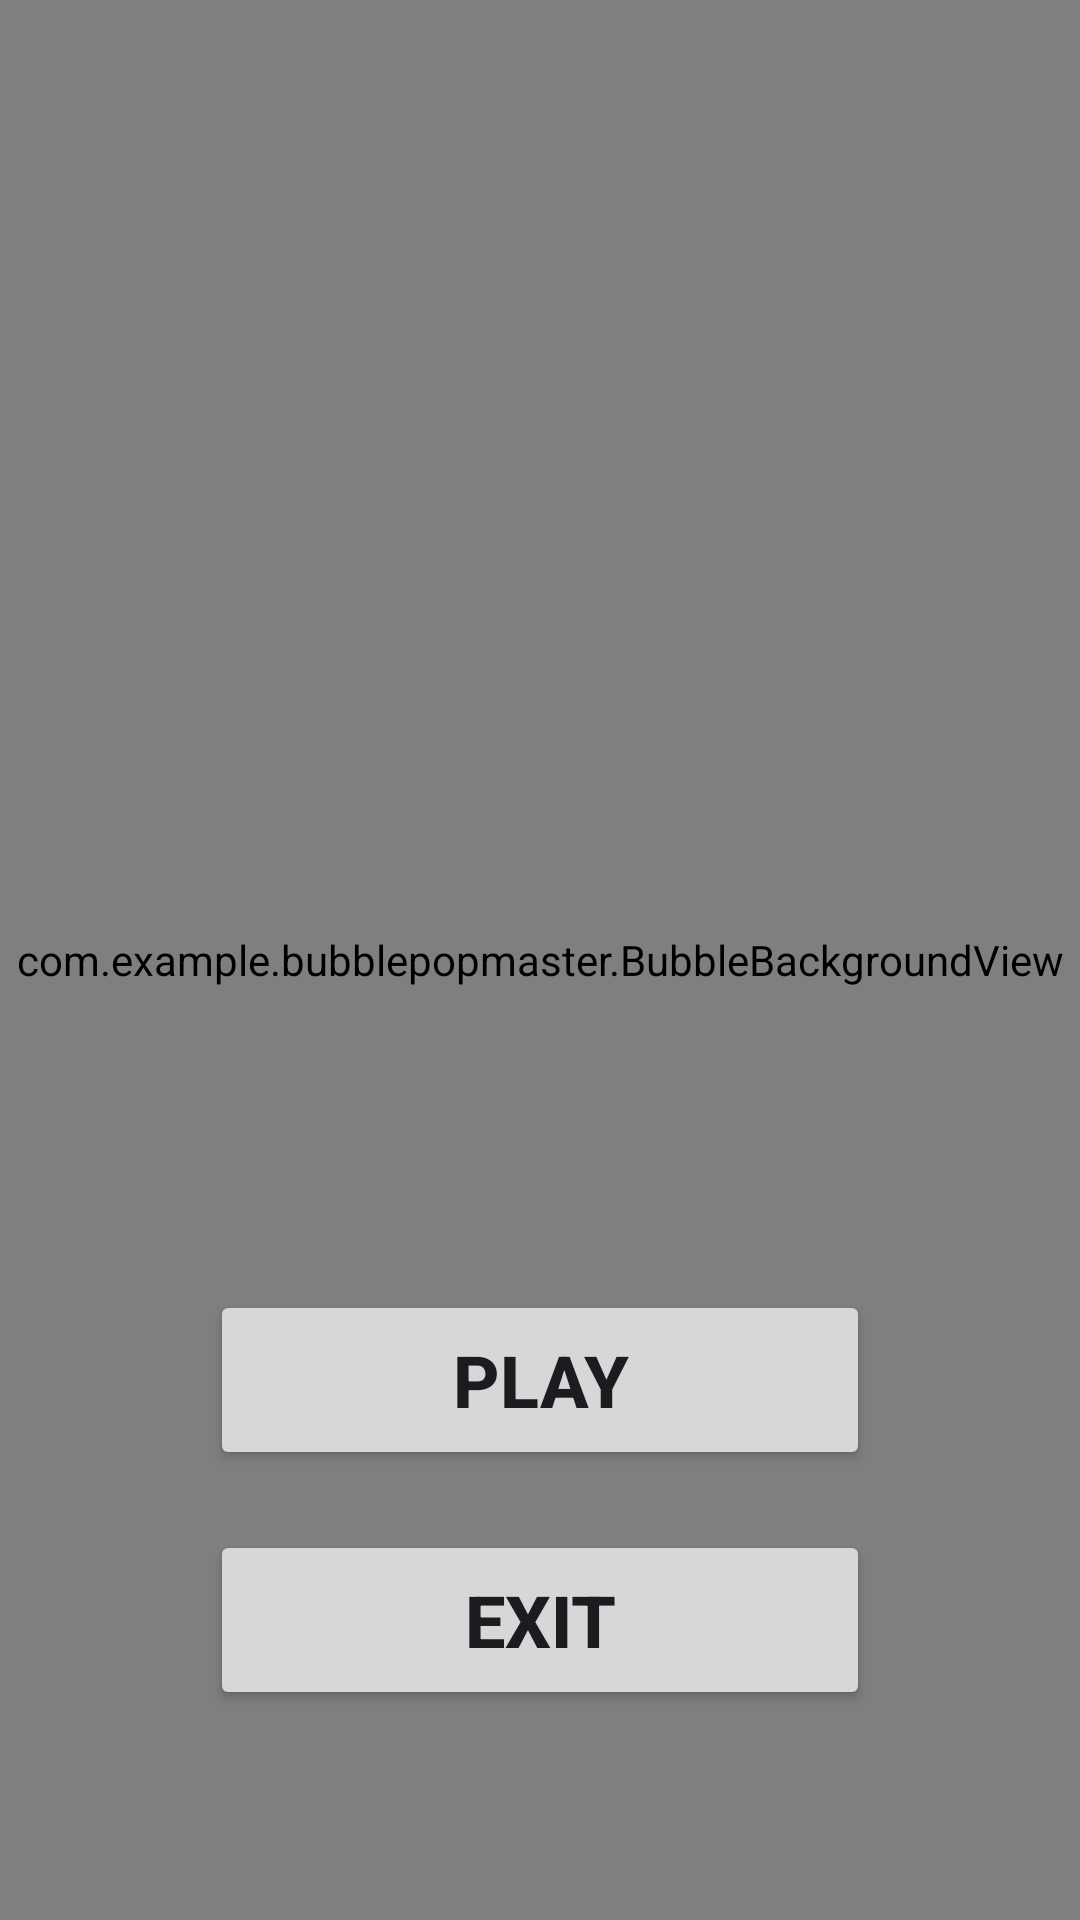

Write the Android layout XML for this screen, with the resource values it uses.
<!-- AndroidManifest.xml: application theme Theme.BubblePopMaster -->
<!-- res/layout/activity_home.xml -->
<?xml version="1.0" encoding="utf-8"?>
<FrameLayout xmlns:android="http://schemas.android.com/apk/res/android"
    android:layout_width="match_parent"
    android:layout_height="match_parent">

    
    <com.example.bubblepopmaster.BubbleBackgroundView
        android:id="@+id/bubbleBackground"
        android:layout_width="match_parent"
        android:layout_height="match_parent" />

    
    <LinearLayout
        android:layout_width="match_parent"
        android:layout_height="match_parent"
        android:gravity="center"
        android:orientation="vertical"
        android:padding="24dp">

        <ImageView
            android:id="@+id/logo"
            android:layout_width="400dp"
            android:layout_height="320dp"
            android:layout_marginBottom="40dp"
            android:adjustViewBounds="true"
            android:src="@drawable/logo" />

        <Button
            android:id="@+id/btnPlay"
            android:layout_width="220dp"
            android:layout_height="60dp"
            android:text="PLAY"
            android:textAllCaps="false"
            android:textSize="24sp"
            android:textStyle="bold" />

        <Button
            android:id="@+id/btnExit"
            android:layout_width="220dp"
            android:layout_height="60dp"
            android:layout_marginTop="20dp"
            android:text="EXIT"
            android:textAllCaps="false"
            android:textSize="24sp"
            android:textStyle="bold" />

    </LinearLayout>

</FrameLayout>
<!-- resources referenced by this layout -->
<resources>
  <style name="Theme.BubblePopMaster" parent="Base.Theme.BubblePopMaster" />
  <style name="Base.Theme.BubblePopMaster" parent="Theme.Material3.DayNight.NoActionBar">
          
          
      </style>
</resources>
